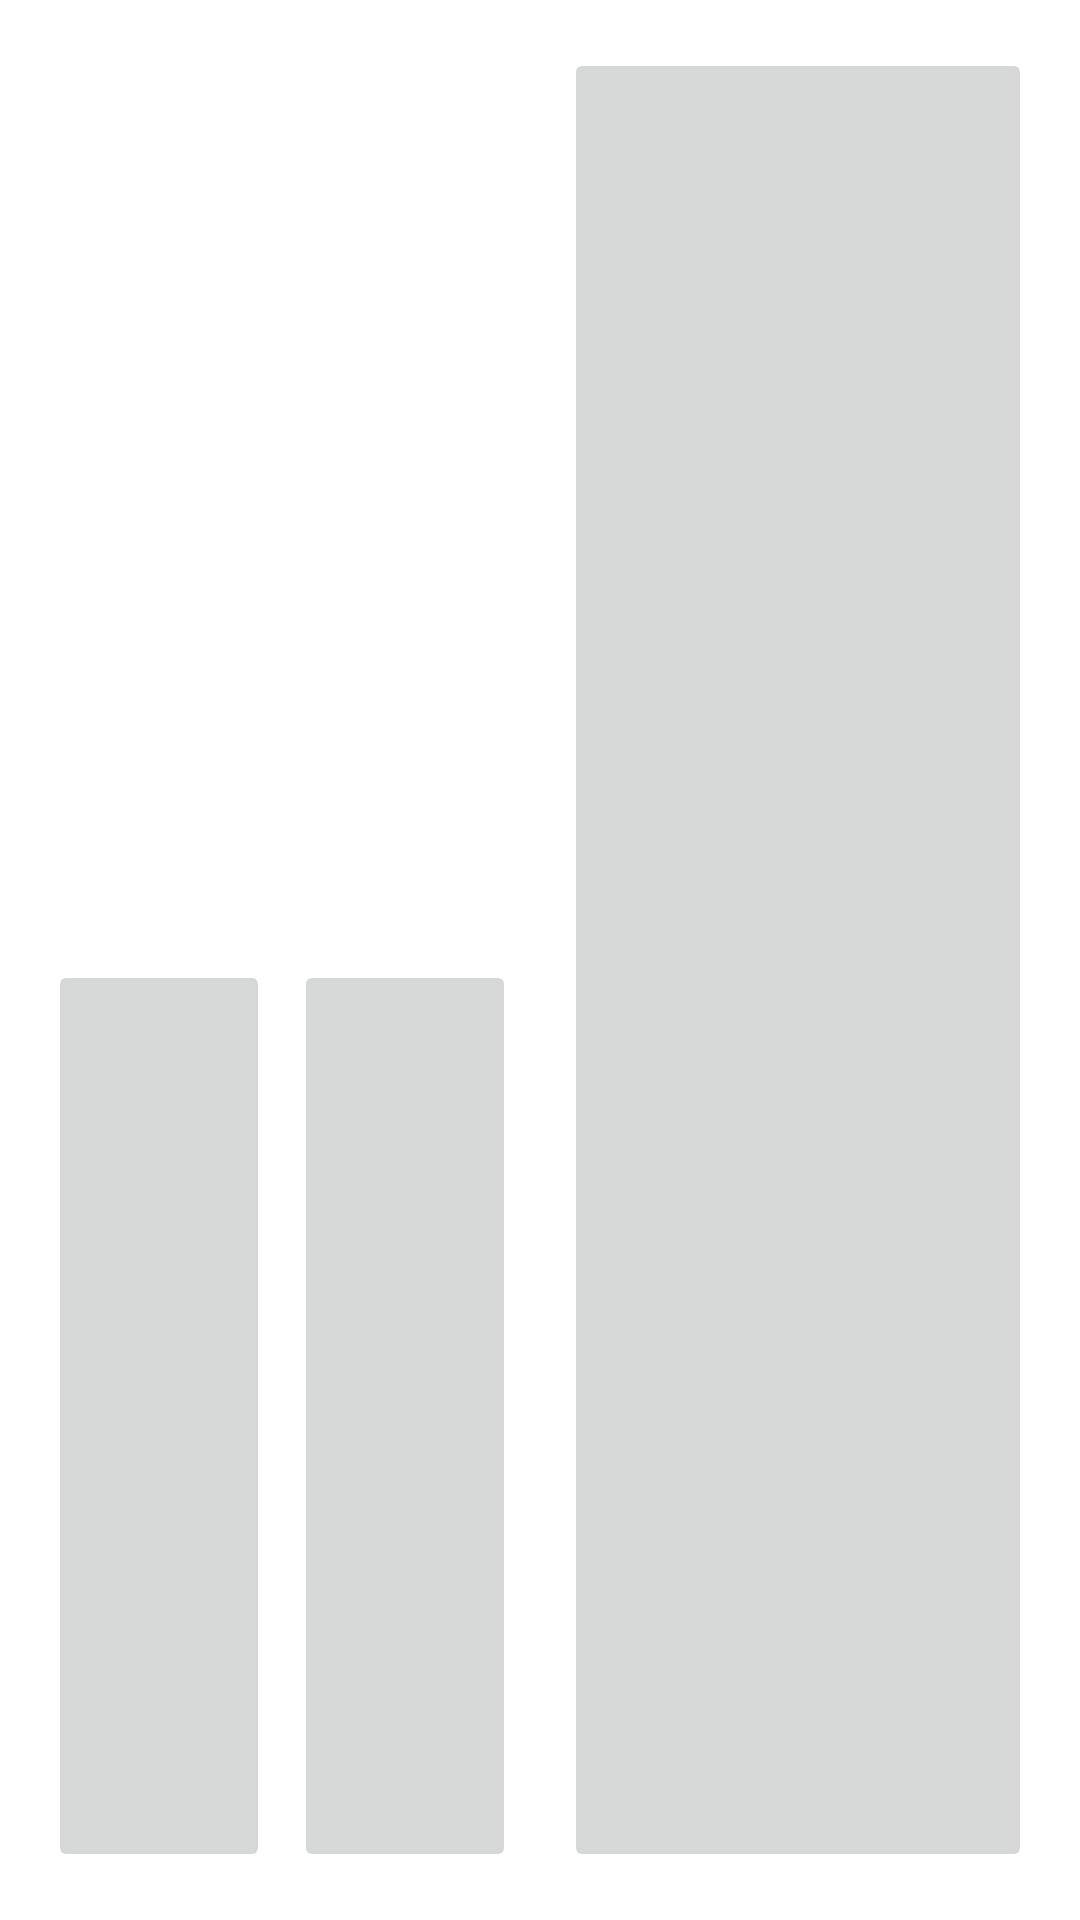

Reconstruct the res/layout file that produces this screen, plus the resources it refers to.
<!-- AndroidManifest.xml: application theme Theme.ConstraintLayoutFunS1 -->
<!-- res/layout/activity_main.xml -->
<?xml version="1.0" encoding="utf-8"?>
<androidx.constraintlayout.widget.ConstraintLayout xmlns:android="http://schemas.android.com/apk/res/android"
    xmlns:app="http://schemas.android.com/apk/res-auto"
    xmlns:tools="http://schemas.android.com/tools"
    android:layout_width="match_parent"
    android:layout_height="match_parent"
    tools:context=".MainActivity">

    <ImageView
        android:id="@+id/button00"
        android:layout_width="0dp"
        android:layout_height="0dp"
        android:layout_marginStart="16dp"
        android:layout_marginTop="16dp"
        android:layout_marginEnd="8dp"
        android:contentDescription="An image of a ghost saying boo!"
        android:onClick="onButtonClick"
        android:scaleType="fitCenter"
        android:src="@drawable/ghost"
        android:tag="00"
        app:layout_constraintBottom_toTopOf="@+id/button10"
        app:layout_constraintEnd_toStartOf="@+id/button01"
        app:layout_constraintHorizontal_bias="0.5"
        app:layout_constraintStart_toStartOf="parent"
        app:layout_constraintTop_toTopOf="parent" />

    <ImageButton
        android:id="@+id/button01"
        android:layout_width="0dp"
        android:layout_height="0dp"
        android:layout_marginStart="8dp"
        android:layout_marginEnd="16dp"
        android:contentDescription="An image of a ghost saying boo!"
        android:onClick="onButtonClick"
        android:scaleType="fitCenter"
        android:src="@drawable/ghost"
        android:tag="01"
        app:layout_constraintBottom_toBottomOf="@+id/button11"
        app:layout_constraintEnd_toEndOf="parent"
        app:layout_constraintStart_toEndOf="@+id/button00"
        app:layout_constraintTop_toTopOf="@+id/button00" />

    <ImageButton
        android:id="@+id/button10"
        android:layout_width="0dp"
        android:layout_height="0dp"
        android:layout_marginStart="16dp"
        android:layout_marginBottom="16dp"
        android:contentDescription="An image of a ghost saying boo!"
        android:onClick="onButtonClick"
        android:scaleType="fitCenter"
        android:src="@drawable/ghost"
        android:tag="10"
        app:layout_constraintBottom_toBottomOf="parent"
        app:layout_constraintEnd_toStartOf="@+id/button11"
        app:layout_constraintHorizontal_bias="0.5"
        app:layout_constraintStart_toStartOf="parent"
        app:layout_constraintTop_toBottomOf="@+id/button00" />

    <ImageButton
        android:id="@+id/button11"
        android:layout_width="0dp"
        android:layout_height="0dp"
        android:layout_marginStart="8dp"
        android:contentDescription="An image of a ghost saying boo!"
        android:onClick="onButtonClick"
        android:scaleType="fitCenter"
        android:src="@drawable/ghost"
        android:tag="11"
        app:layout_constraintBottom_toBottomOf="@+id/button10"
        app:layout_constraintEnd_toEndOf="@+id/button00"
        app:layout_constraintStart_toEndOf="@+id/button10"
        app:layout_constraintTop_toTopOf="@+id/button10" />

</androidx.constraintlayout.widget.ConstraintLayout>
<!-- resources referenced by this layout -->
<resources>
  <style name="Theme.ConstraintLayoutFunS1" parent="Theme.MaterialComponents.DayNight.DarkActionBar">
          
          <item name="colorPrimary">@color/purple_500</item>
          <item name="colorPrimaryVariant">@color/purple_700</item>
          <item name="colorOnPrimary">@color/white</item>
          
          <item name="colorSecondary">@color/teal_200</item>
          <item name="colorSecondaryVariant">@color/teal_700</item>
          <item name="colorOnSecondary">@color/black</item>
          
          <item name="android:statusBarColor" tools:targetApi="l">?attr/colorPrimaryVariant</item>
          
      </style>
  <!-- not gathered from this repository: default colours our renderer supplied (Android Studio template values) -->
  <color name="purple_500">#FF6200EE</color>
  <color name="purple_700">#FF3700B3</color>
  <color name="teal_200">#FF03DAC5</color>
  <color name="teal_700">#FF018786</color>
  <color name="black">#FF000000</color>
  <color name="white">#FFFFFFFF</color>
</resources>
